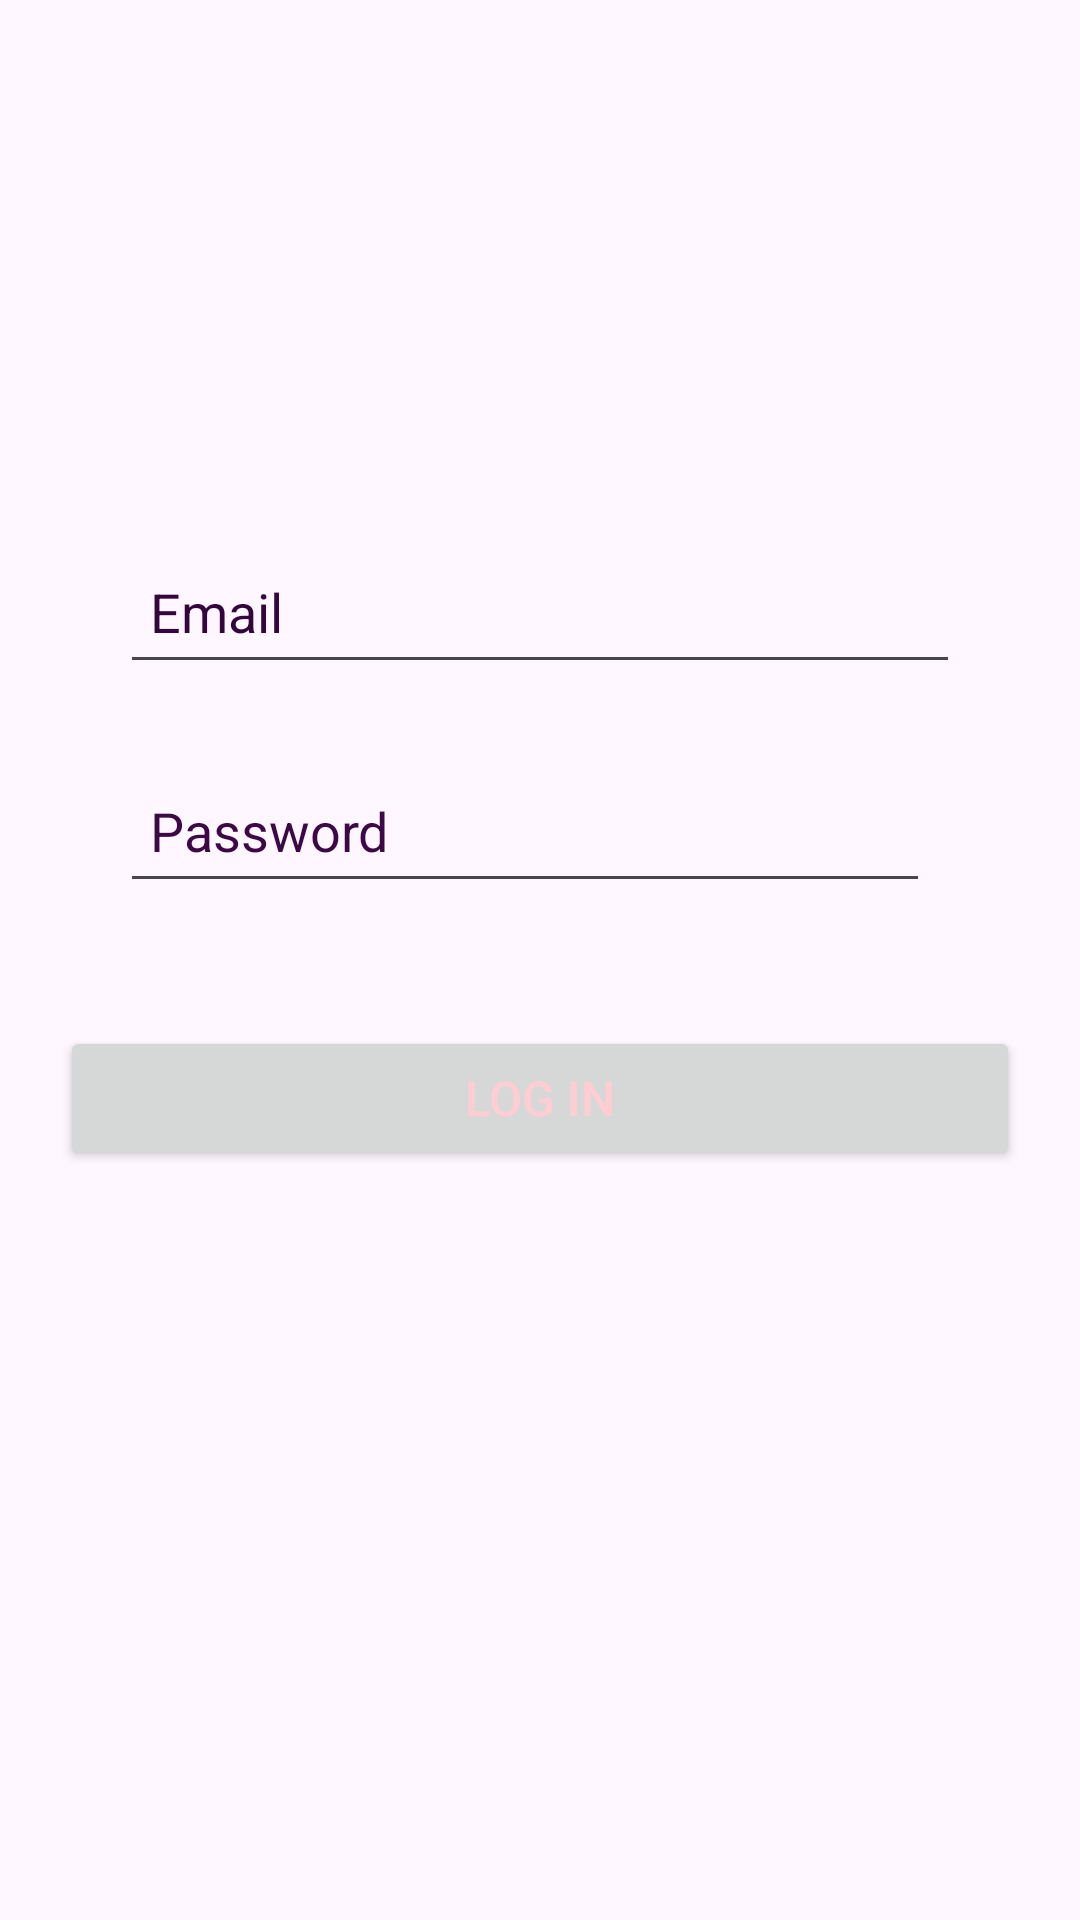

This screen was rendered from an Android layout file. Write that file and the resources it references.
<!-- AndroidManifest.xml: application theme Theme.ClubConnect -->
<!-- res/layout/activity_main.xml -->
<?xml version="1.0" encoding="utf-8"?>
<RelativeLayout xmlns:android="http://schemas.android.com/apk/res/android"
    xmlns:tools="http://schemas.android.com/tools"
    android:layout_width="match_parent"
    android:layout_height="match_parent"
    android:background="@drawable/background"

    tools:context=".MainActivity">

    <ImageView
        android:id="@+id/logo_image"
        android:layout_width="wrap_content"
        android:layout_height="wrap_content"
        android:layout_marginTop="100dp"
        android:contentDescription="@string/TO"
        />


    <EditText
        android:id="@+id/email_edittext"
        android:layout_width="match_parent"
        android:layout_height="wrap_content"
        android:layout_below="@id/logo_image"
        android:layout_marginLeft="40dp"
        android:layout_marginTop="80dp"
        android:layout_marginRight="40dp"
        android:autofillHints=""

        android:hint="@string/email"
        android:inputType="textEmailAddress"
        android:minHeight="48dp"
        android:padding="10dp"
        android:textColorHint="#34073C"
        tools:ignore="VisualLintTextFieldSize" />

    <EditText
        android:id="@+id/password_edittext"
        android:layout_width="321dp"
        android:layout_height="wrap_content"
        android:layout_below="@id/email_edittext"
        android:layout_alignParentStart="true"
        android:layout_alignParentEnd="true"
        android:layout_marginStart="40dp"
        android:layout_marginLeft="40dp"

        android:layout_marginTop="25dp"
        android:layout_marginEnd="50dp"
        android:layout_marginRight="40dp"
        android:autofillHints=""
        android:hint="@string/password"
        android:inputType="textPassword"
        android:minHeight="48dp"
        android:padding="10dp"
        android:textColorHint="#3C0845"
        tools:ignore="VisualLintTextFieldSize" />

    <Button
        android:id="@+id/login_button"
        android:layout_width="match_parent"
        android:layout_height="wrap_content"
        android:layout_below="@id/password_edittext"
        android:layout_alignParentStart="true"
        android:layout_alignParentEnd="true"
        android:layout_marginStart="20dp"

        android:layout_marginLeft="40dp"
        android:layout_marginTop="41dp"
        android:layout_marginEnd="20dp"
        android:layout_marginRight="40dp"
        android:text="@string/log_in"
        android:textColor="#FFCDD2"
        android:textSize="16sp"
        tools:ignore="VisualLintButtonSize" />

    <Button
        android:id="@+id/registerButton"
        android:layout_width="wrap_content"
        android:layout_height="wrap_content"
        android:layout_below="@id/login_button"
        android:layout_alignParentStart="true"
        android:layout_alignParentEnd="true"
        android:layout_alignParentBottom="true"
        android:layout_marginStart="57dp"
        android:layout_marginTop="42dp"
        android:layout_marginEnd="42dp"
        android:layout_marginBottom="258dp"
        android:minHeight="48dp"
        android:text="@string/don_t_have_an_account_register_now"
        android:textColor="#FFCDD2"
        tools:ignore="TouchTargetSizeCheck,VisualLintOverlap,VisualLintButtonSize" />

    <Button
        android:id="@+id/forgot_password"
        android:layout_width="164dp"
        android:layout_height="48dp"
        android:layout_alignParentStart="true"
        android:layout_alignParentTop="true"
        android:layout_alignParentEnd="true"
        android:layout_alignParentBottom="true"
        android:layout_marginStart="117dp"
        android:layout_marginTop="589dp"
        android:layout_marginEnd="130dp"
        android:layout_marginBottom="118dp"
        android:backgroundTint="#D1B3D6"
        android:text="@string/forgot"
        android:textColor="#37474F"
        tools:ignore="VisualLintButtonSize,TouchTargetSizeCheck,TextSizeCheck" />


</RelativeLayout>
<!-- resources referenced by this layout -->
<resources>
  <string name="TO">TODO</string>
  <string name="don_t_have_an_account_register_now">Don\'t have an account? Register now!</string>
  <string name="email">Email</string>
  <string name="forgot">forgot Password</string>
  <string name="log_in">Log In</string>
  <string name="password">Password</string>
  <style name="Theme.ClubConnect" parent="Base.Theme.ClubConnect" />
  <style name="Base.Theme.ClubConnect" parent="Theme.Material3.DayNight.NoActionBar">
          
          
      </style>
</resources>
